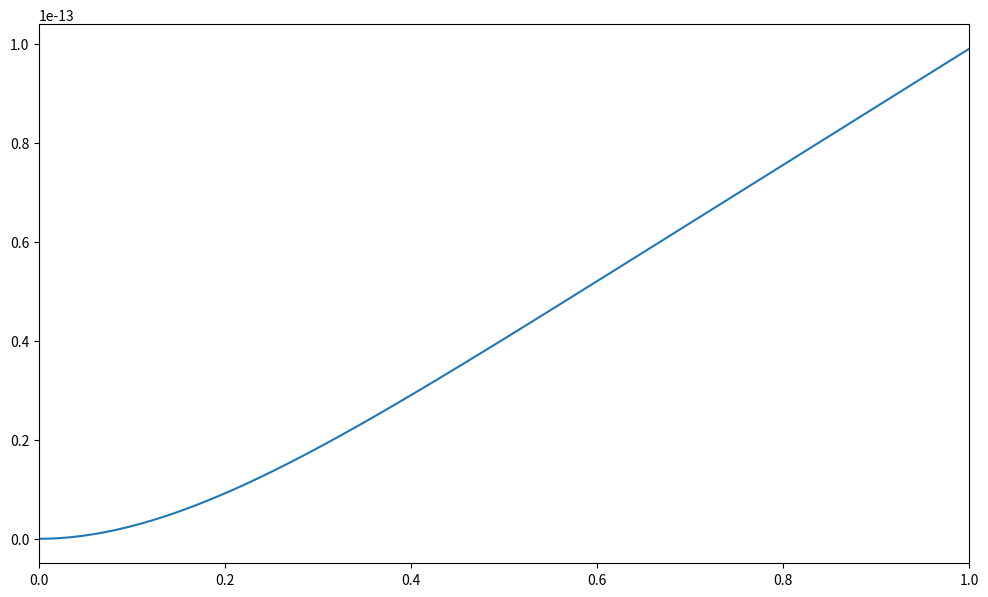

Reproduce this figure in Python. (Note: this script raises an exception after producing the figure.)
#!/usr/bin/env python
# coding: utf-8

# # Libraries

# In[1]:


import numpy as np
import numpy.ma as ma
import matplotlib.pyplot as plt


# # Functions

# In[2]:


def gaussian_quadrature(n):
        # n: number of points
        # w: weight 
        # x: point of integration
        
        if n == 1:
            w = np.array([2])
            x = np.array([0])
        elif n == 2:
            w = np.array([1, 1])
            x = np.array([-1/np.sqrt(3), 1/np.sqrt(3)])
        elif n == 3:
            w = np.array([5/9, 8/9, 5/9])
            x = np.array([-np.sqrt(3/5), 0, np.sqrt(3/5)])
        elif n == 4:
            w = np.array([ (18-np.sqrt(30))/36, (18+np.sqrt(30))/36, (18+np.sqrt(30))/36, (18-np.sqrt(30))/36 ])
            x = np.array([ -np.sqrt(3/7 + 2/7*np.sqrt(6/5)), -np.sqrt(3/7 - 2/7*np.sqrt(6/5)), np.sqrt(3/7 - 2/7*np.sqrt(6/5)), np.sqrt(3/7 + 2/7*np.sqrt(6/5)) ])
        
        return x, w


# # Input data

# In[3]:


L = 1                             # Beam length    
q = 100                           # load
nel = 512                         # number of elements
nnos = nel + 1                    # number of nodes   
alldof = np.linspace(1, 1,2*nnos) # all degrees of freedom
kg = np.zeros((2*nnos,2*nnos))    # global stiffness matrix pre-allocation
I = 100                           # inertia
E = 210e9                         # young's modulus   
coord = np.zeros((nnos, 3))       # coordinate matrix pre-allocation
inci = np.zeros((nel, 6))         # incidence matrix pre-allocation
f = np.zeros((2*nnos, 1))         # external load vector


# # Coordinate matrix

# In[4]:


for i in range(0, nnos):
    coord[i,0] = i + 1      # node number
    coord[i,1] = i*L/nel    # node position
    coord[i,2] = 0
l = coord[1,1] - coord[0,1] # element length


# # Incidence matrix

# In[5]:


for i in range(0, nel):   
    inci[i,0] = i + 1          # element number
    inci[i,1] = i + 1          # first node
    inci[i,2] = i + 2          # second node
    inci[i,3] = coord[i,1]     # first node coordinate
    inci[i,4] = coord[i+1,1]   # second node coordinate
    inci[i,5] = I              # inertia of beam section


# # Boundary conditions

# In[6]:


#   bc=[node | degree of freedom | value]
#
#   Degree of freedom 1 --> y
#   Degree of freedom 2 --> oz

bc = np.array([[1,1,0],[1,2,0]])


# # Mask stiffness matrix

# In[7]:


mask = np.zeros((2*nnos,2*nnos))
for i in range(0, np.size(bc,0)):
    if bc[i,1] == 1:
        mask[2*bc[i,0]-2,2*bc[i,0]-2] = 1
    elif bc[i,1] == 2:
        mask[2*bc[i,0]-1,2*bc[i,0]-1] = 1
mask = ma.masked_equal(mask, 1)
mask = ma.mask_rowcols(mask)
mask = (mask==False)


# # Mask load vector

# In[8]:


maskv = np.zeros(2*nnos)
for i in range(0, np.size(bc,0)):
    if bc[i,1] == 1:
        maskv[2*bc[i,0]-2] = 1
    elif bc[i,1] == 2:
        maskv[2*bc[i,0]-1] = 1
maskv = ma.masked_equal(maskv, 1)
maskv = (maskv==False)


# #  Load vector

# In[9]:


#   F = [node | degree of freedom | value]
#
#   Degree of freedom 1 --> Fy
#   Degree of freedom 2 --> Mz
def Q(x, q, L):
    Q = q + 3/4*q/L**2*x**2 - 7/4*q/L*x
    return Q

def phi(x, L):
    phi = np.array([[2*x**3/L**3 - 3*x**2/L**2 + 1], [x - 2*x**2/L + x**3/L**2], [3*x**2/L**2 - 2*x**3/L**3], [x**3/L**2 - x**2/L]])
    return phi


n = 3
x,w = gaussian_quadrature(n)
fg = np.zeros((2*nnos,1))

for i in range(nel):
    node1 = inci[i,1]  # first node element
    node2 = inci[i,2]  # second node element

    loc = [2*node1-2,2*node1-1,2*node2-2,2*node2-1]

    coord1 = coord[int(node1) - 1, 1] # node 1 position
    coord2 = coord[int(node2) - 1, 1] # node 2 position

    fe = np.zeros((4,1))   # local load vector 

    Q_ = 0
    for j in range(n):

        epsilon = (coord2 - coord1)/2*x[j] + (coord2 + coord1)/2     
        fe = fe + ((coord2 - coord1)/2)*Q(epsilon  , q, L)*phi(epsilon, L)*w[j] 
    
    fg[[int(loc[0]),int(loc[1]),int(loc[2]),int(loc[3])]] = fg[[int(loc[0]),int(loc[1]),int(loc[2]),int(loc[3])]] + fe


# # Global matrix assembly

# In[10]:


for i in range(nel):
    node1 = inci[i,1] # first node element
    node2 = inci[i,2] # second node element
    
    # local stiffness matrix
    inertia = inci[i,5]
    ke = E*inertia/l**3*np.array([[12, 6*l, -12, 6*l], [6*l, 4*l**2, -6*l, 2*l**2], [-12, -6*l, 12, -6*l],  [6*l, 2*l**2, -6*l, 4*l**2]])
    
    # localization vector
    loc = [2*node1-2,2*node1-1,2*node2-2,2*node2-1]
    
    # global stiffness matrix 
    kg[[[int(loc[0])],[int(loc[1])],[int(loc[2])], [int(loc[3])]], [int(loc[0]),int(loc[1]),int(loc[2]),int(loc[3])]] = kg[[[int(loc[0])],[int(loc[1])],[int(loc[2])], [int(loc[3])]], [int(loc[0]),int(loc[1]),int(loc[2]),int(loc[3])]] +  ke
    
kg_aux = kg[mask.data]
kg_aux = np.reshape(kg_aux, (2*nnos-np.size(bc,0), 2*nnos-np.size(bc,0)))
f_aux  = fg[maskv.data]


# # Displacement

# In[11]:


u = np.zeros((2*nnos, 1))
u[maskv.data] = np.linalg.solve(kg_aux, f_aux)
u_ = np.reshape(u,(nnos,2))
displacement = u_[:,0]
rotation = u_[:,1]


# # Post-processing

# In[13]:


coord[:,2] = displacement
fig, ax = plt.subplots(figsize = (12, 7))

plt.plot(coord[:,1],coord[:,2])
plt.xlim([0,1])
plt.grid(b=True, which='major', color='k', linestyle='--')
fig.savefig('fem_lista_2_Q4.png',dpi=300)                              # save figure as png (dpi = number of pixels)


# In[ ]:




